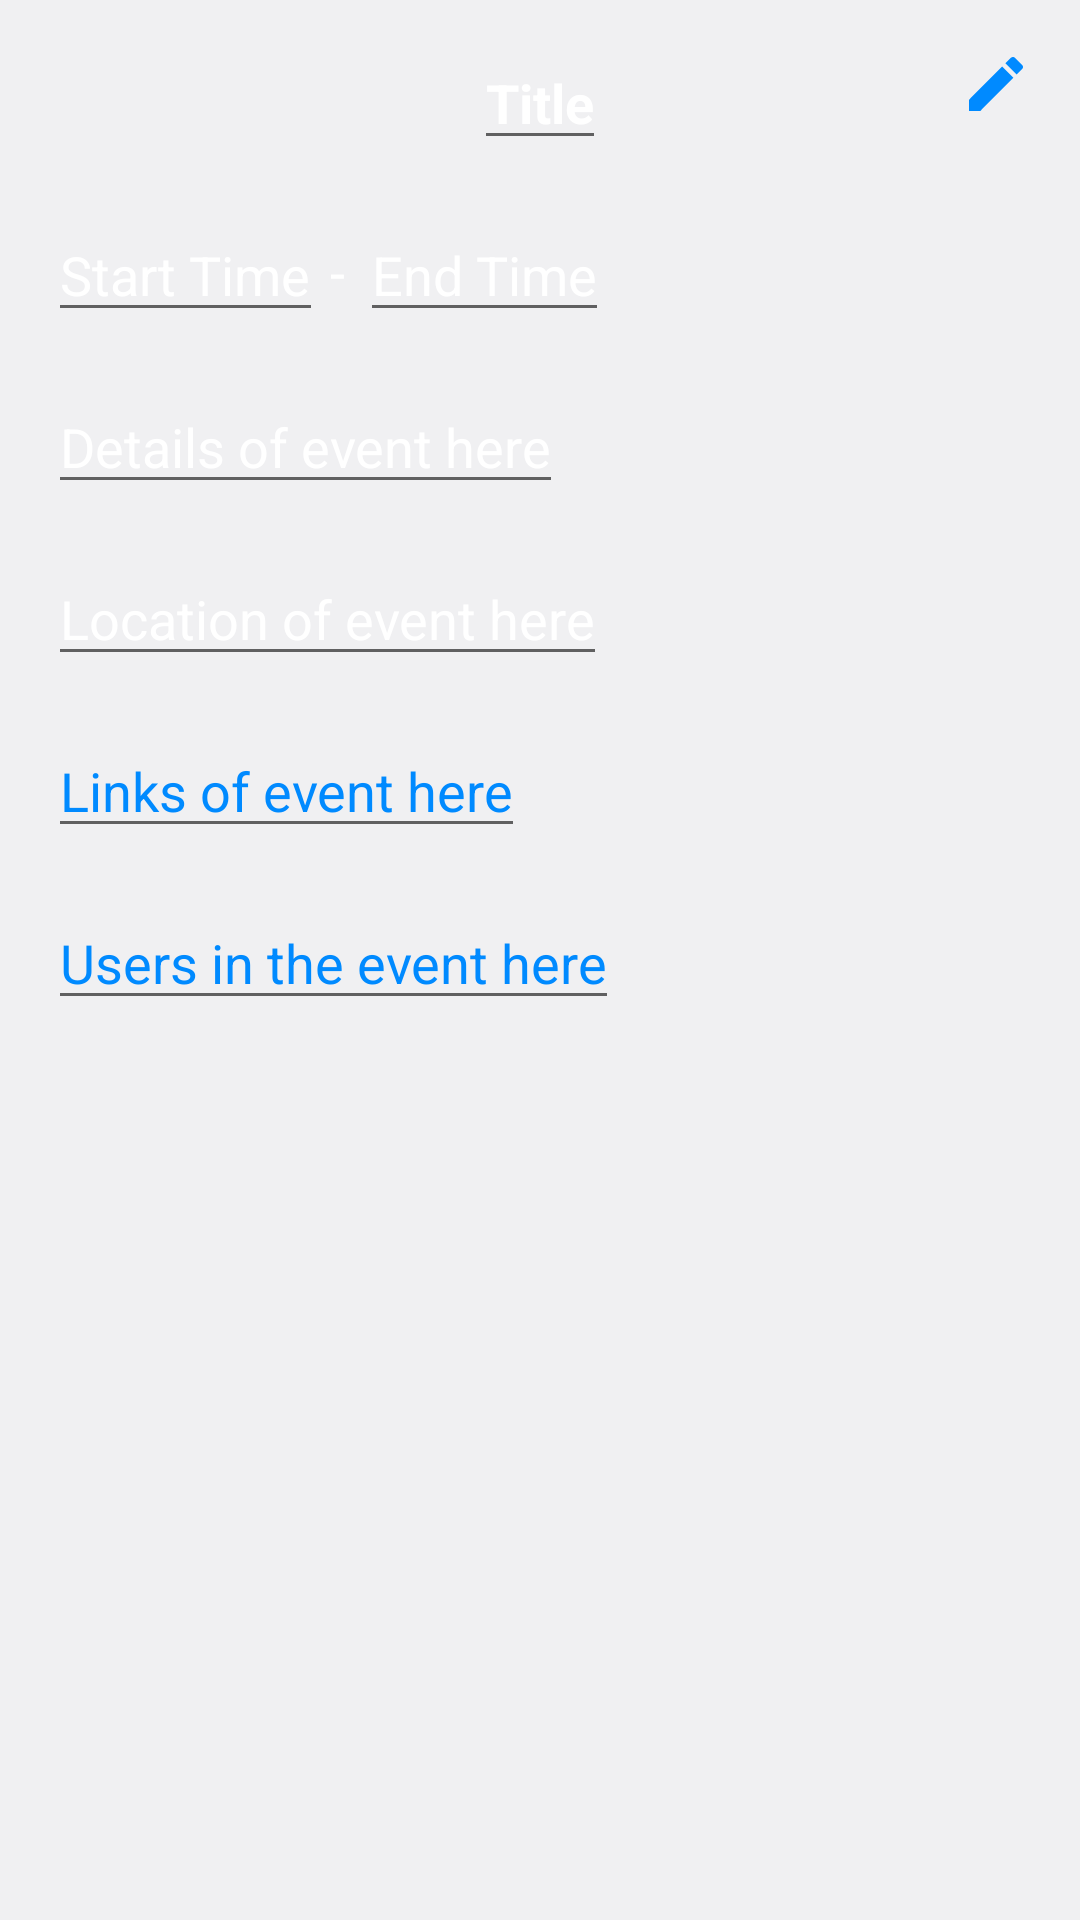

Android layout source for this screen:
<!-- AndroidManifest.xml: application theme Theme.Scheduler -->
<!-- res/layout/reminder_details_layout.xml -->
<?xml version="1.0" encoding="utf-8"?>
<RelativeLayout xmlns:android="http://schemas.android.com/apk/res/android"
    android:layout_width="match_parent"
    android:layout_height="wrap_content">

    <ImageView
        android:id="@+id/imageView_editReminder"
        android:src="@drawable/ic_edit"
        android:layout_alignParentEnd="true"
        android:layout_width="wrap_content"
        android:layout_height="wrap_content"
        android:layout_marginTop="16dp"
        android:layout_marginEnd="16dp"/>

    <TextView
        android:id="@+id/textView_doneEditButton"
        android:layout_alignParentEnd="true"
        android:layout_width="wrap_content"
        android:layout_height="wrap_content"
        android:text="@string/done"
        android:layout_marginTop="16dp"
        android:layout_marginEnd="16dp"
        style="@style/text_list"
        android:textColor="@color/white_hole"
        android:textStyle="bold"
        android:visibility="invisible"/>

    <EditText
        android:id="@+id/editText_reminderDetailsTitle"
        style="@style/text_list"
        android:layout_width="wrap_content"
        android:layout_height="wrap_content"
        android:layout_alignParentTop="true"
        android:layout_centerHorizontal="true"
        android:layout_marginTop="12dp"
        android:text="@string/reminder_default_title_string"
        android:textColor="@color/white_hole"
        android:textStyle="bold"
        android:inputType="none"/>

    <EditText
        android:id="@+id/editText_reminderTitleUpdate"
        android:layout_width="wrap_content"
        android:layout_height="wrap_content"
        android:layout_below="@+id/editText_reminderDetailsTitle"
        style="@style/text_list"
        android:textColor="@color/white_hole"
        android:text="@string/reminder_default_timing_string"
        android:layout_marginTop="50dp"
        android:layout_marginStart="16dp"
        android:inputType="none"
        android:visibility="gone"/>

    <EditText
        android:id="@+id/editText_reminderDetailsStartTime"
        android:layout_width="wrap_content"
        android:layout_height="wrap_content"
        android:layout_below="@+id/editText_reminderTitleUpdate"
        style="@style/text_list"
        android:textColor="@color/white_hole"
        android:text="Start Time"
        android:layout_marginTop="16dp"
        android:layout_marginStart="16dp"
        android:inputType="none"/>

    <TextView
        android:layout_width="wrap_content"
        android:layout_height="wrap_content"
        android:layout_below="@+id/editText_reminderTitleUpdate"
        style="@style/text_list"
        android:textColor="@color/white_hole"
        android:text="-"
        android:layout_marginTop="25dp"
        android:layout_marginStart="110dp"/>

    <EditText
        android:id="@+id/editText_reminderDetailsEndTime"
        android:layout_width="wrap_content"
        android:layout_height="wrap_content"
        android:layout_below="@+id/editText_reminderTitleUpdate"
        style="@style/text_list"
        android:textColor="@color/white_hole"
        android:text="End Time"
        android:layout_marginTop="16dp"
        android:layout_marginStart="120dp"
        android:inputType="none"/>

    <EditText
        android:id="@+id/editText_reminderDetails"
        android:layout_width="wrap_content"
        android:layout_height="wrap_content"
        android:layout_below="@+id/editText_reminderDetailsStartTime"
        android:layout_marginStart="16dp"
        style="@style/text_list"
        android:textColor="@color/white_hole"
        android:layout_marginTop="16dp"
        android:text="@string/reminder_details_string"
        android:inputType="none"/>

    <EditText
        android:id="@+id/editText_reminderDetailsLocation"
        android:layout_width="wrap_content"
        android:layout_height="wrap_content"
        android:layout_below="@+id/editText_reminderDetails"
        android:layout_marginStart="16dp"
        style="@style/text_list"
        android:textColor="@color/white_hole"
        android:layout_marginTop="16dp"
        android:text="@string/reminder_details_location_string"
        android:inputType="none"/>

    <EditText
        android:id="@+id/editText_reminderDetailsLinks"
        android:layout_width="wrap_content"
        android:layout_height="wrap_content"
        android:layout_below="@+id/editText_reminderDetailsLocation"
        android:layout_marginStart="16dp"
        style="@style/text_list"
        android:textColor="@color/blue_dark_008aff"
        android:layout_marginTop="16dp"
        android:text="@string/reminder_details_links_string"
        android:inputType="none"/>

    <EditText
        android:id="@+id/editText_reminderDetailsUsers"
        android:layout_width="wrap_content"
        android:layout_height="wrap_content"
        android:textColor="@color/blue_dark_008aff"
        android:layout_below="@+id/editText_reminderDetailsLinks"
        android:layout_marginStart="16dp"
        style="@style/text_list"
        android:layout_marginTop="16dp"
        android:layout_marginBottom="16dp"
        android:text="@string/reminder_details_users_string"
        android:inputType="none"/>

</RelativeLayout>
<!-- resources referenced by this layout -->
<resources>
  <color name="blue_dark_008aff">#008aff</color>
  <color name="white_hole">#ffffff</color>
  <!-- drawable ic_edit (drawable) -->
  <vector xmlns:android="http://schemas.android.com/apk/res/android"
      android:width="24dp"
      android:height="24dp"
      android:tint="@color/blue_dark_008aff"
      android:viewportWidth="24"
      android:viewportHeight="24">
      <path
          android:fillColor="@android:color/white"
          android:pathData="M3,17.25V21h3.75L17.81,9.94l-3.75,-3.75L3,17.25zM20.71,7.04c0.39,-0.39 0.39,-1.02 0,-1.41l-2.34,-2.34c-0.39,-0.39 -1.02,-0.39 -1.41,0l-1.83,1.83 3.75,3.75 1.83,-1.83z" />
  </vector>
  <string name="done">Done</string>
  <string name="reminder_default_timing_string">1:00 AM - 2:00 AM</string>
  <string name="reminder_default_title_string">Title</string>
  <string name="reminder_details_links_string">Links of event here</string>
  <string name="reminder_details_location_string">Location of event here</string>
  <string name="reminder_details_string">Details of event here</string>
  <string name="reminder_details_users_string">Users in the event here</string>
  <style name="text_list" parent="TextAppearance.AppCompat">
          <item name="android:textSize">18sp</item>
          <item name="android:textColor">?attr/icon_color1</item>
      </style>
  <style name="Theme.Scheduler" parent="Theme.MaterialComponents.Light.NoActionBar">
          
          <item name="colorPrimary">@color/white</item>
          <item name="colorPrimaryVariant">@color/white_hole</item>
          <item name="colorOnPrimary">@color/white</item>
          <item name="colorSurface">@color/white_hole</item>
          <item name="android:colorBackground">@color/white</item>
          
          <item name="colorSecondary">@color/blue_dark_008aff</item>
          <item name="colorSecondaryVariant">@color/blue_light_007aff</item>
          <item name="colorOnSecondary">@color/white</item>
          
          <item name="android:statusBarColor" tools:targetApi="l">?attr/colorPrimaryVariant</item>
          
          
          <item name="android:textColor">@color/black</item>
          <item name="icon_color1">@color/black</item>
          <item name="shape_circle_color">@color/white_hole</item>
          <item name="color_toolbar">@color/white_hole</item>
  
          
          <item name="android:fontFamily">@font/roboto</item>
  
      </style>
  <color name="white">#f0f0f2</color>
  <color name="blue_light_007aff">#007aff</color>
  <color name="black">#1a1a1d</color>
</resources>
